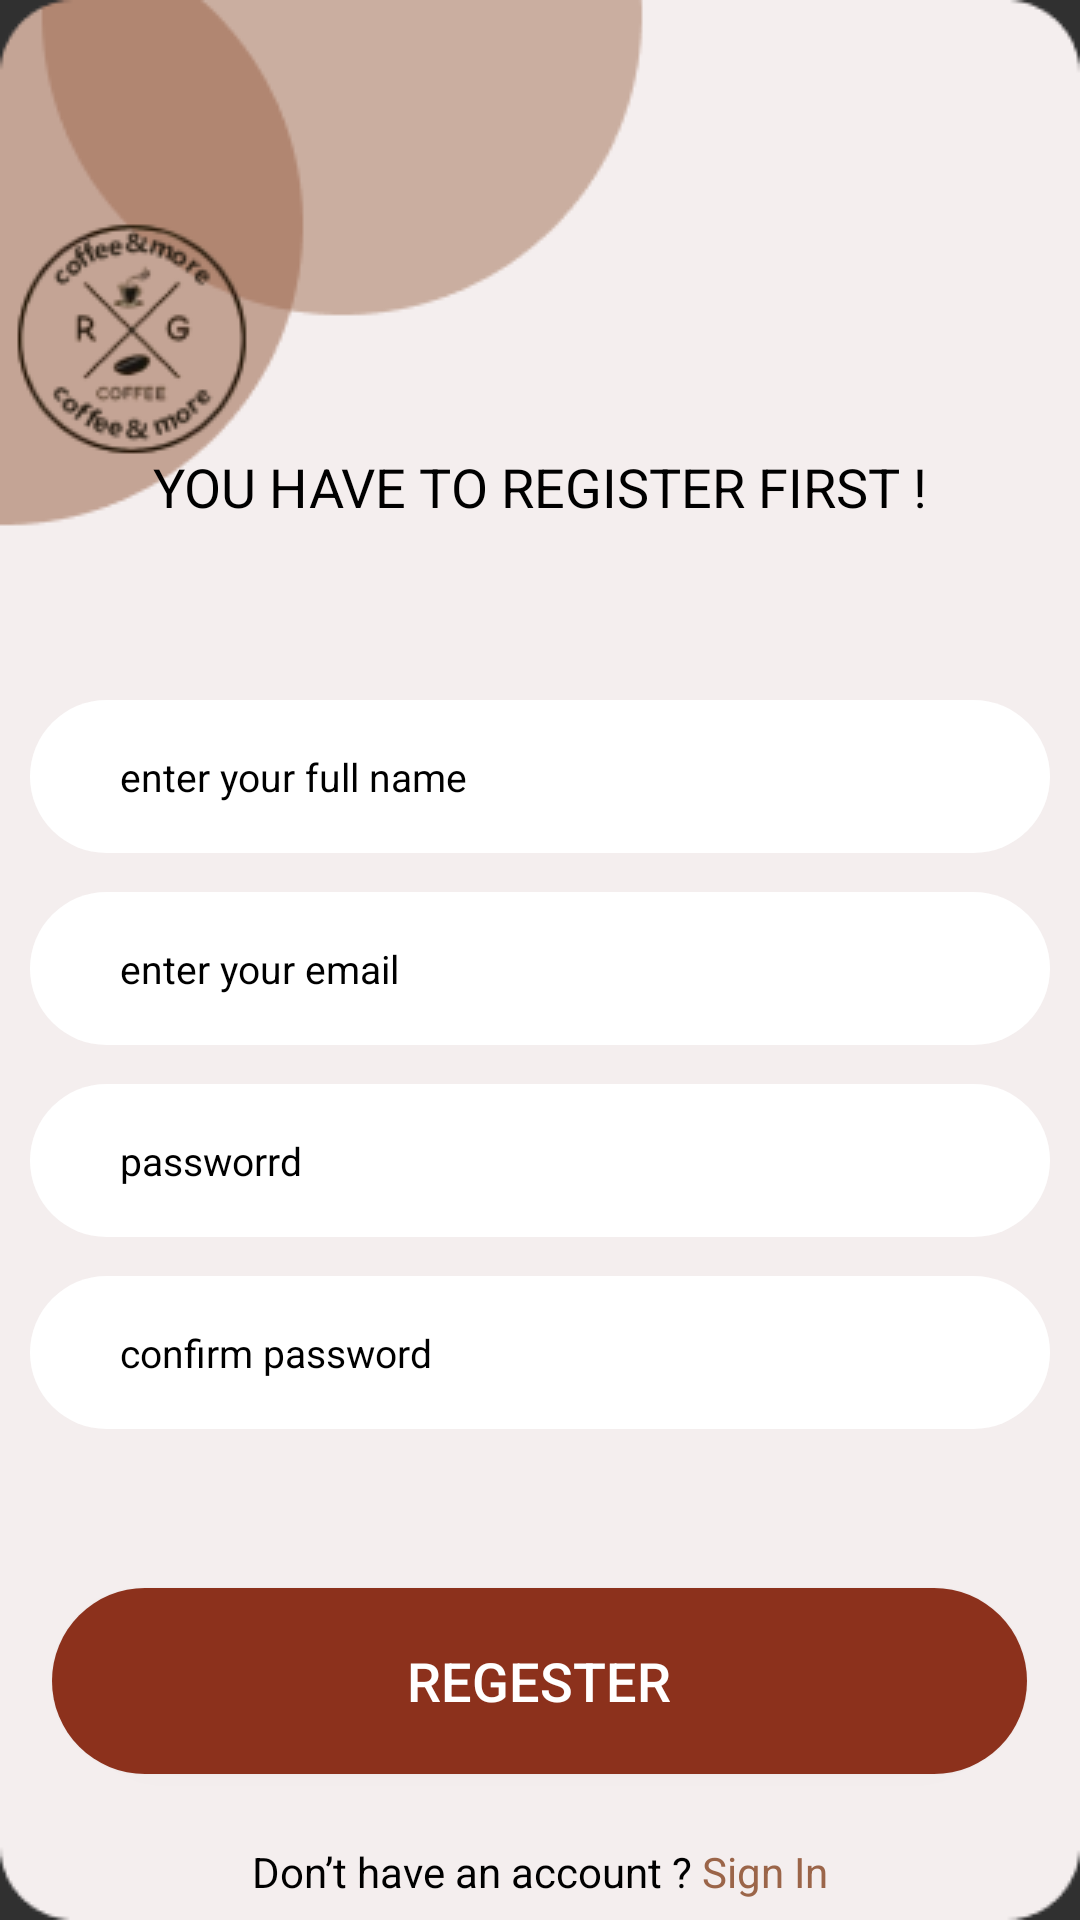

The Android layout XML behind this screen, and the referenced resources:
<!-- AndroidManifest.xml: application theme Theme.CoffeeAndMore -->
<!-- res/layout/activity_sing_up.xml -->
<?xml version="1.0" encoding="utf-8"?>
<RelativeLayout xmlns:android="http://schemas.android.com/apk/res/android"
    xmlns:app="http://schemas.android.com/apk/res-auto"
    xmlns:tools="http://schemas.android.com/tools"
    android:layout_width="match_parent"
    android:layout_height="match_parent"
    android:background="@drawable/main_bg"
    tools:context=".SingUPActivity">

    <TextView
        android:id="@+id/regerster_txt"
        android:layout_width="wrap_content"
        android:layout_height="wrap_content"
        android:layout_alignParentTop="true"
        android:layout_centerHorizontal="true"
        android:layout_marginTop="150dp"
        android:text="You Have To Register First !"
        android:textAllCaps="true"
        android:textColorHint="@color/black"
        android:textSize="18dp"
        android:textColor="@color/black"/>


    <EditText
        android:id="@+id/sing_up_user_name_input"
        android:layout_width="340dp"
        android:layout_height="51dp"
        android:layout_below="@+id/regerster_txt"
        android:layout_marginTop="59dp"
        android:background="@drawable/input_design"
        android:hint="enter your full name"
        android:layout_centerHorizontal="true"
        android:paddingLeft="30dp"
        android:textColorHint="@color/black"
        android:textColor="@color/black"
        android:textSize="13dp"

        />

    <EditText
        android:id="@+id/sign_up_email_input"
        android:layout_width="340dp"
        android:layout_height="51dp"
        android:background="@drawable/input_design"
        android:layout_below="@+id/sing_up_user_name_input"
        android:layout_alignParentBottom="@+id/sing_up_user_name_input"
        android:layout_marginTop="13dp"
        android:hint="enter your email"
        android:inputType="textEmailAddress"
        android:layout_centerHorizontal="true"
        android:paddingLeft="30dp"
        android:textColorHint="@color/black"
        android:textColor="@color/black"
        android:textSize="13dp"

        />

    <EditText
        android:id="@+id/sign_up_password_input"
        android:layout_width="340dp"
        android:layout_height="51dp"
        android:layout_below="@+id/sign_up_email_input"
        android:layout_marginTop="13dp"
        android:hint="passworrd"
        android:inputType="textPassword"
        android:background="@drawable/input_design"
        android:textColorHint="@color/black"
        android:layout_centerHorizontal="true"
        android:paddingLeft="30dp"
        android:textColor="@color/black"
        android:textSize="13dp"


        />

    <EditText
        android:id="@+id/sign_up_confirm_password_input"
        android:layout_width="340dp"
        android:layout_height="51dp"
        android:layout_below="@+id/sign_up_password_input"
        android:layout_marginTop="13dp"
        android:hint="confirm password "
        android:inputType="textPassword"
        android:background="@drawable/input_design"
        android:textColorHint="@color/black"
        android:layout_centerHorizontal="true"
        android:paddingLeft="30dp"
        android:textColor="@color/black"
        android:textSize="13dp"

        />

    <Button
        android:id="@+id/sign_up_btn_btn"
        android:layout_width="325dp"
        android:layout_height="62dp"
        android:layout_below="@+id/sign_up_confirm_password_input"
        android:layout_marginTop="53dp"
        android:text="regester"
        android:textAllCaps="true"
        android:textSize="18sp"
        android:background="@drawable/btn_design"
        android:textAlignment="center"
        tools:layout_editor_absoluteX="135dp"
        tools:layout_editor_absoluteY="524dp"
        android:layout_centerHorizontal="true"/>

    <TextView
        android:id="@+id/return_log_in_page"
        android:layout_width="wrap_content"
        android:layout_height="wrap_content"
        android:text="@string/sing_in"
        android:layout_below="@id/sign_up_btn_btn"
        android:layout_marginTop="23dp"
        android:textColor="@color/black"
        android:layout_centerHorizontal="true"/>



</RelativeLayout>
<!-- resources referenced by this layout -->
<resources>
  <color name="black">#FF000000</color>
  <!-- drawable btn_design (drawable) -->
  <?xml version="1.0" encoding="utf-8"?>
  <shape xmlns:android="http://schemas.android.com/apk/res/android">
  
      <solid
          android:color="@color/brown"
          ></solid>
  
      <corners
          android:radius="300dp"></corners>
  </shape>
  <!-- drawable input_design (drawable) -->
  <?xml version="1.0" encoding="utf-8"?>
  <shape xmlns:android="http://schemas.android.com/apk/res/android">
  
          <solid
              android:color="@color/white"
              ></solid>
  
          <corners
              android:radius="300dp"></corners>
  
  </shape>
  <!-- drawable main_bg: png bitmap (drawable, 14948 bytes) -->
  <string name="sing_in">
          <font color="#">Don’t have an account ?</font>
          <font color="#9B6549">Sign In</font>
      </string>
  <style name="Theme.CoffeeAndMore" parent="Theme.AppCompat.NoActionBar">
          
          <item name="colorPrimary">#FF3700B3</item>
          <item name="colorPrimaryVariant">#FFBB86FC</item>
          <item name="colorOnPrimary">#FFFFFFFF</item>
          
          <item name="colorSecondary">@color/teal_200</item>
          <item name="colorSecondaryVariant">@color/teal_700</item>
          <item name="colorOnSecondary">@color/black</item>
          
          <item name="android:statusBarColor" tools:targetApi="l">?attr/colorPrimaryVariant</item>
          
      </style>
  <color name="brown"> #8C311C </color>
  <color name="white">#FFFFFFFF</color>
  <color name="teal_200">#FF03DAC5</color>
  <color name="teal_700">#FF018786</color>
</resources>
